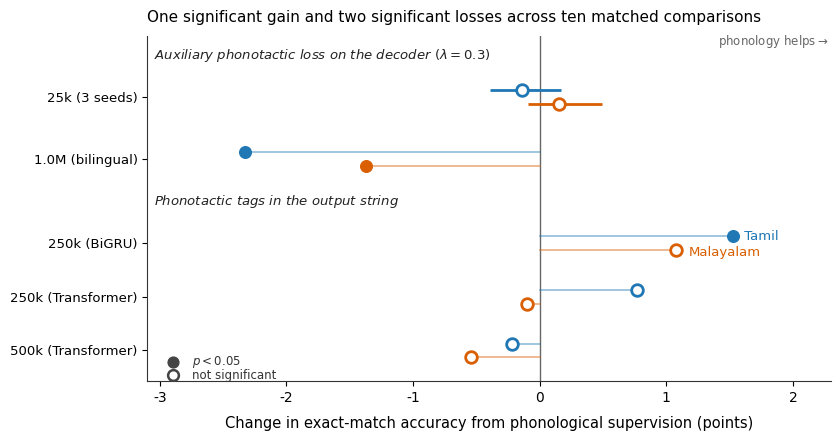

Source code (Python): (Note: this script raises an exception after producing the figure.)
#!/usr/bin/env python3
"""
Render Forest/Dot Plot of all 10 matched comparisons in Table 3
==============================================================
Plots the empirical effect sizes (delta in Exact Match %) with:
- 25k multi-seed error bars (range of deltas across seeds 42, 43, 44)
- Filled markers for statistically significant deltas (p < 0.05)
- Hollow markers for non-significant deltas
- Clean banding for the two intervention mechanisms
- Zero line reference
"""

import os
import matplotlib.pyplot as plt
import numpy as np

# Use clean font
plt.rcParams['font.family'] = 'DejaVu Sans'
plt.rcParams['font.size'] = 10
plt.rcParams['axes.edgecolor'] = '#333333'
plt.rcParams['axes.linewidth'] = 0.8

fig, ax = plt.subplots(figsize=(8.5, 4.5), dpi=300)

# Data items (ordered from top to bottom)
# Each comparison: (label, tam_delta, tam_p, tam_err, mal_delta, mal_p, mal_err)
# Y positions:
# Block 1: Auxiliary Decoder Loss
# 25k: y = 8
# 1.0M: y = 6.5
# Block 2: Phonotactic String Tags
# 250k BiGRU: y = 4.5
# 250k Transformer: y = 3
# 500k Transformer: y = 1.5

tam_color = '#1f77b4'  # Deep blue
mal_color = '#d95f02'  # Rust orange

# Data definitions
# 25k deltas: Tam runs = [-0.20, +0.17, -0.39] -> mean -0.14, min -0.39, max +0.17 -> err = [0.25, 0.31]
# Mal runs = [+0.04, +0.49, -0.09] -> mean +0.15, min -0.09, max +0.49 -> err = [0.24, 0.34]

comparisons = [
    {
        "y": 7.8,
        "name": "25k (3 seeds)",
        "tam": {"delta": -0.14, "p": 0.585, "err": [[0.25], [0.31]]},
        "mal": {"delta": 0.15, "p": 0.901, "err": [[0.24], [0.34]]},
        "offset": 0.18
    },
    {
        "y": 6.2,
        "name": "1.0M (bilingual)",
        "tam": {"delta": -2.33, "p": 0.0003, "err": None},
        "mal": {"delta": -1.37, "p": 0.0295, "err": None},
        "offset": 0.18
    },
    {
        "y": 4.0,
        "name": "250k (BiGRU)",
        "tam": {"delta": 1.53, "p": 0.0183, "err": None},
        "mal": {"delta": 1.08, "p": 0.0893, "err": None},
        "offset": 0.18
    },
    {
        "y": 2.6,
        "name": "250k (Transformer)",
        "tam": {"delta": 0.77, "p": 0.2371, "err": None},
        "mal": {"delta": -0.10, "p": 0.8689, "err": None},
        "offset": 0.18
    },
    {
        "y": 1.2,
        "name": "500k (Transformer)",
        "tam": {"delta": -0.22, "p": 0.7358, "err": None},
        "mal": {"delta": -0.54, "p": 0.3928, "err": None},
        "offset": 0.18
    },
]

# Draw horizontal connecting guidelines
for item in comparisons:
    y = item["y"]
    off = item["offset"]
    
    # Tamil point
    yt = y + off
    dt = item["tam"]["delta"]
    pt = item["tam"]["p"]
    err_t = item["tam"]["err"]
    ax.plot([0, dt], [yt, yt], color=tam_color, alpha=0.5, lw=1.2, zorder=2)
    if err_t is not None:
        ax.errorbar(dt, yt, xerr=err_t, color=tam_color, fmt='none', capsize=0, lw=2.0, zorder=3)
    if pt < 0.05:
        ax.scatter(dt, yt, color=tam_color, s=70, zorder=4)
    else:
        ax.scatter(dt, yt, facecolor='white', edgecolor=tam_color, lw=2.0, s=70, zorder=4)
        
    # Malayalam point
    ym = y - off
    dm = item["mal"]["delta"]
    pm = item["mal"]["p"]
    err_m = item["mal"]["err"]
    ax.plot([0, dm], [ym, ym], color=mal_color, alpha=0.5, lw=1.2, zorder=2)
    if err_m is not None:
        ax.errorbar(dm, ym, xerr=err_m, color=mal_color, fmt='none', capsize=0, lw=2.0, zorder=3)
    if pm < 0.05:
        ax.scatter(dm, ym, color=mal_color, s=70, zorder=4)
    else:
        ax.scatter(dm, ym, facecolor='white', edgecolor=mal_color, lw=2.0, s=70, zorder=4)

# Vertical zero reference line
ax.axvline(0, color='#666666', lw=1.0, linestyle='-', zorder=1)

# Annotations & Section Headers
ax.text(-3.05, 8.8, r"$\it{Auxiliary\ phonotactic\ loss\ on\ the\ decoder\ (\lambda = 0.3)}$", fontsize=9.5, color='#222222')
ax.text(-3.05, 5.0, r"$\it{Phonotactic\ tags\ in\ the\ output\ string}$", fontsize=9.5, color='#222222')

# Direct Labels on BiGRU points for clarity
ax.text(1.58, 4.0 + 0.18, " Tamil", color=tam_color, va='center', fontsize=9.5, fontweight='medium')
ax.text(1.18, 4.0 - 0.25, "Malayalam", color=mal_color, va='center', fontsize=9.5, fontweight='medium')

# Y-axis ticks and labels
y_ticks = [item["y"] for item in comparisons]
y_labels = [item["name"] for item in comparisons]
ax.set_yticks(y_ticks)
ax.set_yticklabels(y_labels, fontsize=9.5)

# Axis limits & X label
ax.set_xlim(-3.1, 2.3)
ax.set_ylim(0.4, 9.4)
ax.set_xlabel("Change in exact-match accuracy from phonological supervision (points)", fontsize=10.5, labelpad=8)

# Title & Directional prompt
ax.set_title("One significant gain and two significant losses across ten matched comparisons", fontsize=11, loc='left', pad=10, fontweight='medium')
ax.text(2.28, 9.15, r"$\text{phonology helps} \rightarrow$", fontsize=8.5, color='#666666', ha='right')

# Custom Legend in bottom left
legend_y = 1.0
ax.scatter(-2.9, 0.9, color='#444444', s=60, zorder=5)
ax.text(-2.75, 0.9, r"$p < 0.05$", fontsize=8.5, va='center', color='#333333')
ax.scatter(-2.9, 0.55, facecolor='white', edgecolor='#444444', lw=1.8, s=60, zorder=5)
ax.text(-2.75, 0.55, "not significant", fontsize=8.5, va='center', color='#333333')

# Clean spines
ax.spines['top'].set_visible(False)
ax.spines['right'].set_visible(False)
ax.spines['left'].set_color('#333333')
ax.spines['bottom'].set_color('#333333')

plt.tight_layout()

# Save figure to docs/revised2 and artifacts
out_docs = os.path.join(os.path.dirname(os.path.dirname(os.path.abspath(__file__))), "docs", "revised2", "fig_effects_corrected.png")
out_scaling = os.path.join(os.path.dirname(os.path.dirname(os.path.abspath(__file__))), "docs", "revised2", "fig_scaling_corrected.png")
out_artifacts = os.path.join(os.path.dirname(os.path.dirname(os.path.abspath(__file__))), "artifacts", "fig_effects_corrected.png")

plt.savefig(out_docs, bbox_inches='tight')
plt.savefig(out_scaling, bbox_inches='tight')
plt.savefig(out_artifacts, bbox_inches='tight')
print(f"Saved: {out_docs}")
print(f"Saved: {out_scaling}")
